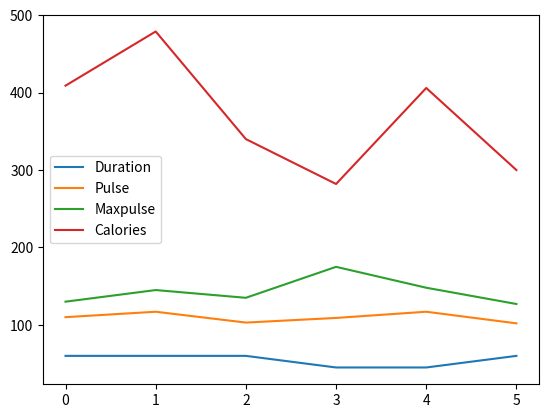

Reproduce this figure in Python.
import pandas as pd
import matplotlib.pyplot as plt

data = {
  "Duration":{
    "0":60,
    "1":60,
    "2":60,
    "3":45,
    "4":45,
    "5":60
  },
  "Pulse":{
    "0":110,
    "1":117,
    "2":103,
    "3":109,
    "4":117,
    "5":102
  },
  "Maxpulse":{
    "0":130,
    "1":145,
    "2":135,
    "3":175,
    "4":148,
    "5":127
  },
  "Calories":{
    "0":409,
    "1":479,
    "2":340,
    "3":282,
    "4":406,
    "5":300
  }
}

df = pd.DataFrame(data)
df.plot()

print(df)                                 
